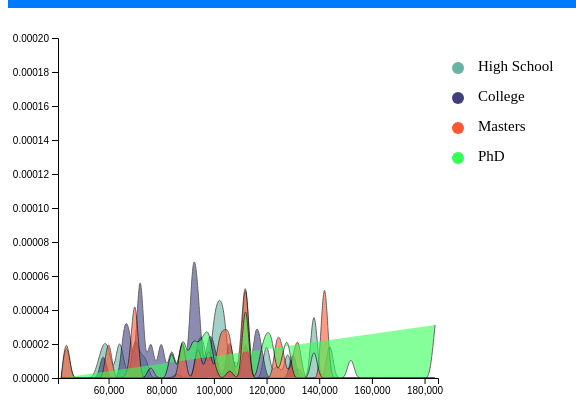
D3 v7 page, settled after 360 driven frames (6 s of simulated time); the page loaded 1 data file(s).


// ── densityPlot.js
// set the dimensions and margins of the graph
const margin = { top: 30, right: 130, bottom: 30, left: 50 },
    width = 560 - margin.left - margin.right,
    height = 400 - margin.top - margin.bottom;

// append the svg object to the body of the page
const svg = d3.select("#my_dataviz")
    .append("svg")
    .attr("width", width + margin.left + margin.right)
    .attr("height", height + margin.top + margin.bottom)
    .append("g")
    .attr("transform", `translate(${margin.left},${margin.top})`);

// get the data
d3.csv("Glassdoor_Gender_Pay_Gap_Processed.csv").then(function (data) {

    // add the x Axis
    const x = d3.scaleLinear()
        .domain([40800, 185100])
        .range([0, width]);
    svg.append("g")
        .attr("transform", `translate(0, ${height})`)
        .call(d3.axisBottom(x));

    // add the y Axis
    const y = d3.scaleLinear()
        .range([height, 0])
        .domain([0, 0.0002]);
    svg.append("g")
        .call(d3.axisLeft(y));

    // Compute kernel density estimation
    const kde = kernelDensityEstimator(kernelEpanechnikov(100), x.ticks(50));
    const colors = ["#69b3a2", "#404080", "#FF5733", "#33FF57"];
    const variables = ["High School","College","Masters","PhD"];

    variables.forEach((variable, index) => {
        const density = kde(
            data.filter(d => d.Education === variable)
                .map(d => d.Salary)
        );

        // Plot the area
        svg.append("path")
            .attr("class", "mypath")
            .datum(density)
            .attr("fill", colors[index])
            .attr("opacity", ".6")
            .attr("stroke", "#000")
            .attr("stroke-width", 1)
            .attr("stroke-linejoin", "round")
            .attr("d", d3.line()
                .curve(d3.curveBasis)
                .x(d => x(d[0]))
                .y(d => y(d[1]))
            );
    });

    // Handmade legend
    variables.forEach((variable, index) => {
        svg.append("circle").attr("cx", 400).attr("cy", 30 + index * 30).attr("r", 6).style("fill", colors[index]);
        svg.append("text").attr("x", 420).attr("y", 30 + index * 30).text(variable).style("font-size", "15px").attr("alignment-baseline", "middle");
    });

});

// Function to compute density
function kernelDensityEstimator(kernel, X) {
    return function (V) {
        return X.map(function (x) {
            return [x, d3.mean(V, function (v) { return kernel(x - v); })];
        });
    };
}
function kernelEpanechnikov(k) {
    return function (v) {
        return Math.abs(v /= k) <= 1 ? 0.75 * (1 - v * v) / k : 0;
    };
}


### data: Glassdoor_Gender_Pay_Gap_Processed.csv
Education, Salary
High School, 125671
High School, 89272
High School, 73575
High School, 57952
High School, 98382
High School, 112047
High School, 73500
High School, 64148
High School, 84795
High School, 76841
High School, 105001
High School, 105722
High School, 71193
High School, 112472
High School, 129208
High School, 98725
High School, 58835
High School, 127356
High School, 75829
High School, 93157
High School, 111245
High School, 132316
High School, 93014
High School, 100732
High School, 87049
High School, 83077
High School, 47661
High School, 88943
High School, 111779
High School, 68926
High School, 90446
High School, 98202
High School, 78119
High School, 85839
High School, 84837
High School, 97586
High School, 97897
High School, 93742
High School, 88528
High School, 58373
High School, 81532
High School, 108934
High School, 122270
High School, 71901
High School, 66531
High School, 127947
High School, 109015
High School, 53192
High School, 90750
High School, 55033
High School, 67089
High School, 115222
High School, 114768
High School, 111999
High School, 114814
High School, 126789
High School, 101261
High School, 73873
High School, 89227
High School, 109291
... 940 more rows